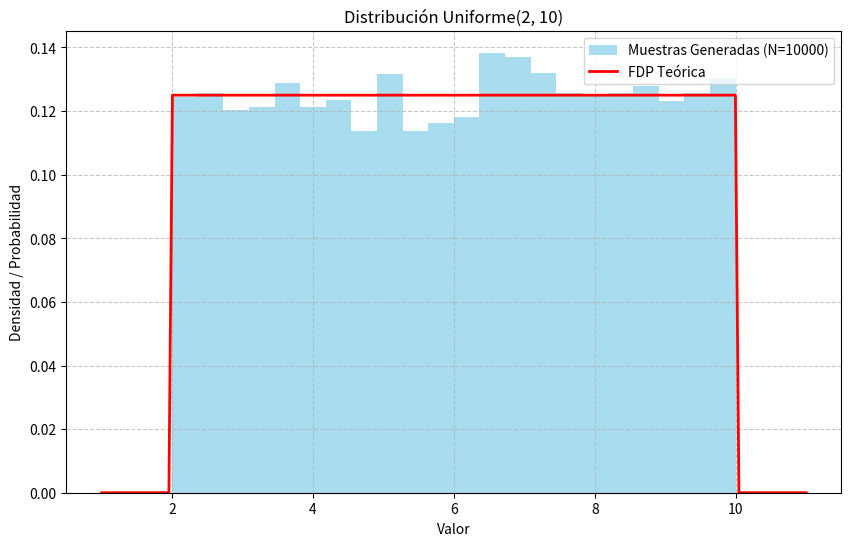
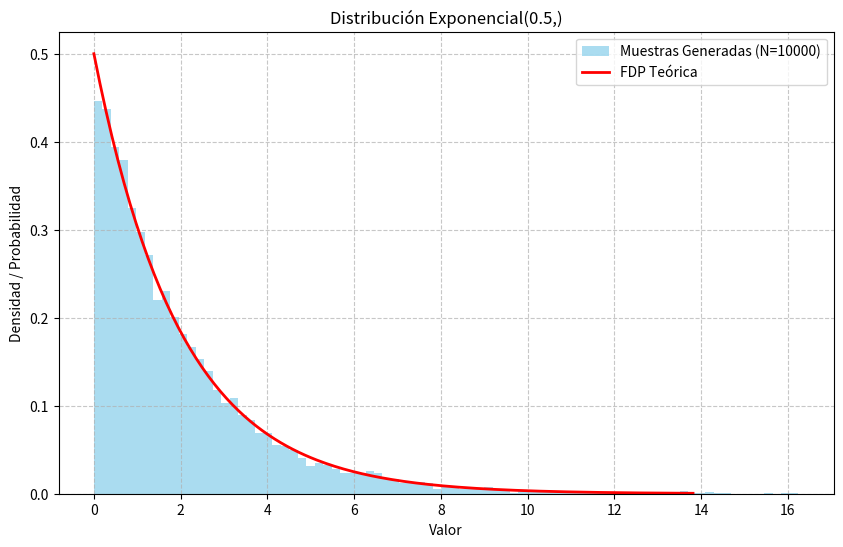
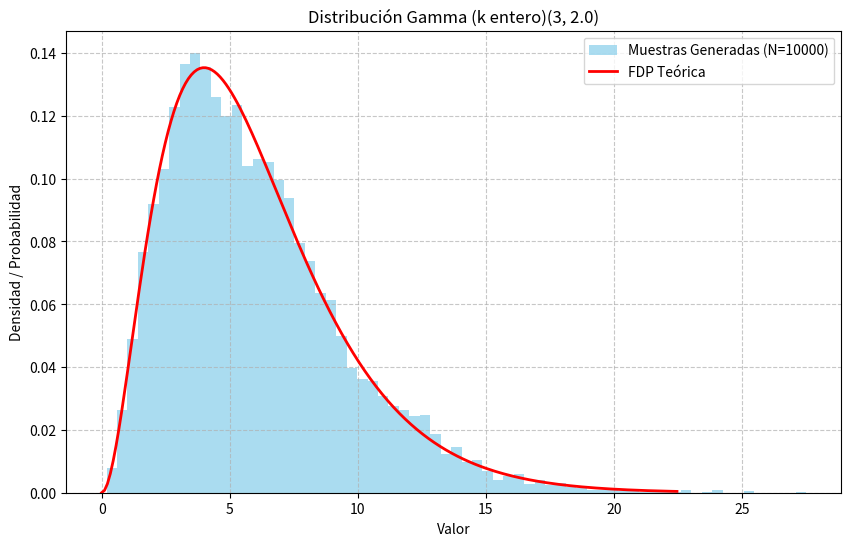
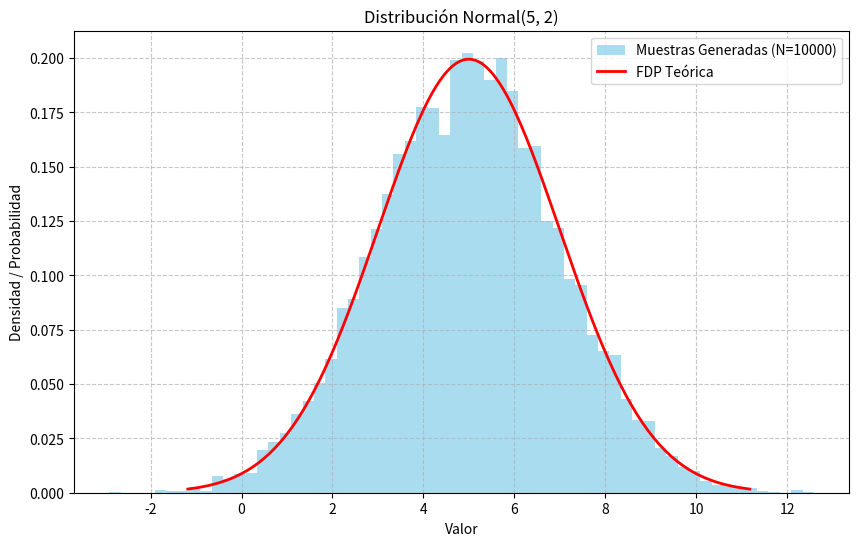
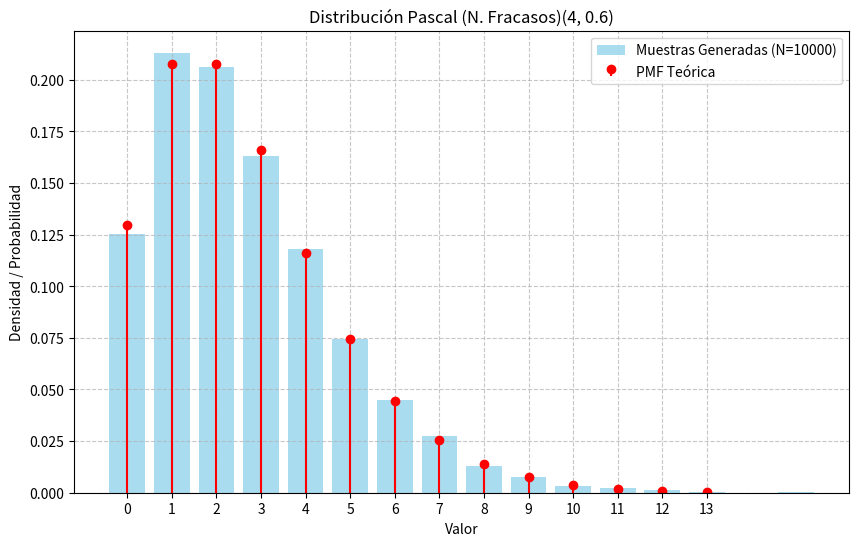
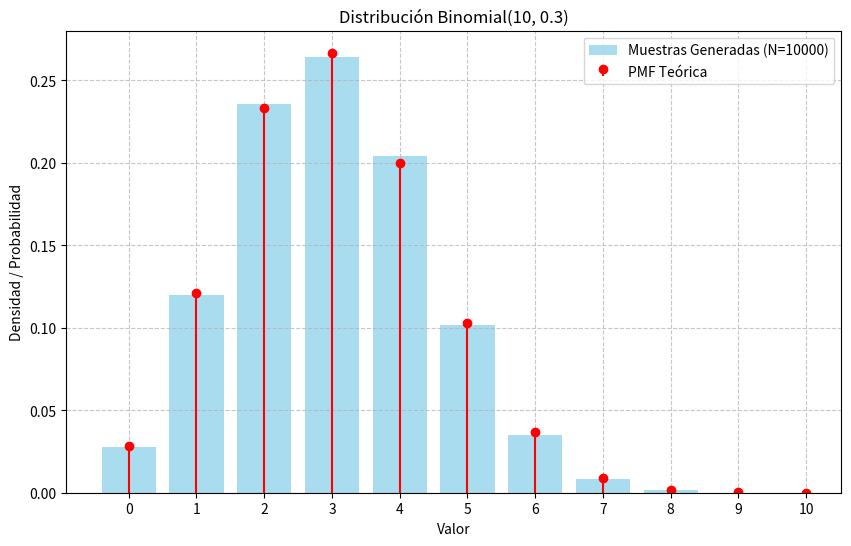
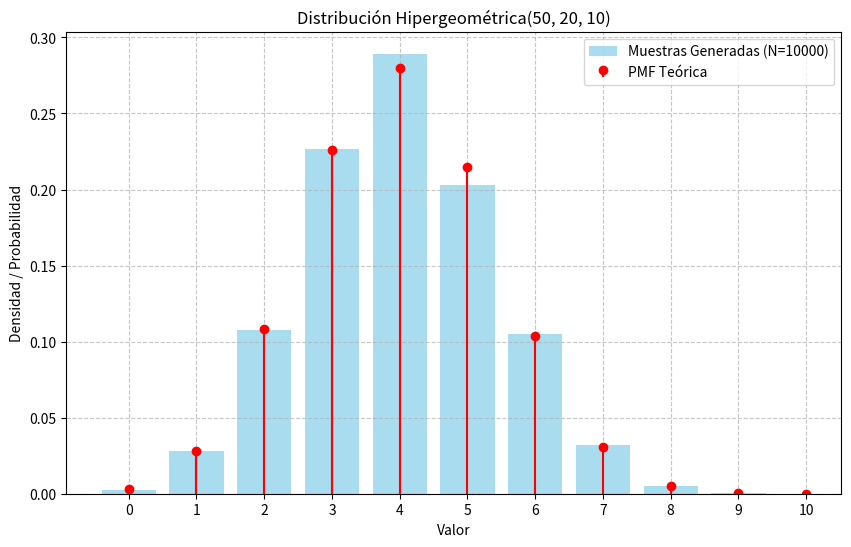
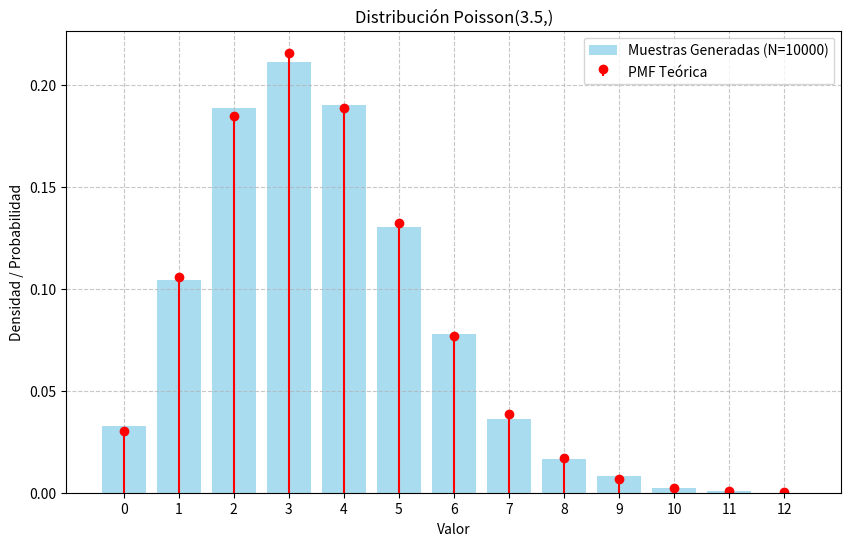
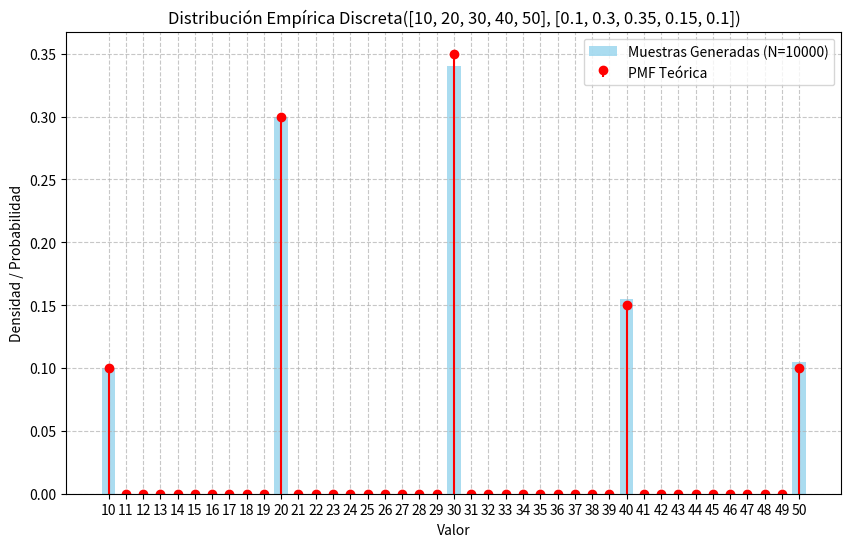

Write Python code to recreate these figures, in order.
import random
import math
import matplotlib.pyplot as plt
import numpy as np # Para media, varianza y linspace para gráficas teóricas
from scipy.stats import uniform, expon, gamma, norm, nbinom, binom, hypergeom, poisson # Para FDP/FP teóricas en tests

# -----------------------------------------------------------------------------
# GENERADOR BASE U(0,1)
# -----------------------------------------------------------------------------
def generar_U01():
    """Genera un número pseudoaleatorio uniforme continuo entre 0 y 1."""
    return random.random()

# -----------------------------------------------------------------------------
# GENERADORES DE DISTRIBUCIONES
# -----------------------------------------------------------------------------

# 1. UNIFORME (continua)
# Método: Transformada Inversa
def generar_uniforme(a, b):
    """Genera un valor de una distribución Uniforme(a, b) usando T. Inversa."""
    if a >= b:
        raise ValueError("El parámetro 'a' debe ser menor que 'b'.")
    u = generar_U01()
    return a + (b - a) * u

# 2. EXPONENCIAL (continua)
# Método: Transformada Inversa
def generar_exponencial(lam):
    """Genera un valor de una distribución Exponencial(lambda) usando T. Inversa."""
    if lam <= 0:
        raise ValueError("El parámetro 'lam' (lambda) debe ser positivo.")
    u = generar_U01()
    # Usamos -ln(u) ya que si u ~ U(0,1), 1-u también es ~ U(0,1)
    # y evita el caso de log(0) si u llegara a ser exactamente 1 (aunque random.random() es [0,1) )
    if u == 0: # Evitar math.log(0)
        return float('inf') # O manejar de otra forma, teóricamente P(X=inf)=0
    return -math.log(u) / lam

# 3. GAMMA (continua)
# Método: Rechazo (Algoritmo de Ahrens-Dieter para k >= 1, simplificado para ilustración)
# NOTA: Implementar un método de rechazo eficiente y correcto para Gamma es complejo.
#       El siguiente es una simplificación y puede no ser eficiente o universal.
#       Para k entero, sumar k exponenciales (T. Inversa indirecta) sería más simple y válido.
#       Dado que la restricción es T.Inversa o Rechazo, y T.Inversa directa no es trivial,
#       se intenta un rechazo.
#       Si el TP lo permite, para k entero, la suma de exponenciales es preferible.
#       Aquí se opta por describir un rechazo general, aunque su implementación completa
#       y eficiente excede el "liquidarlo en 2hs" si no se tiene ya.
#       Para fines prácticos, si k es entero, SE USA SUMA DE EXPONENCIALES (que es una forma de T. Inversa compuesta).
#       Si k no es entero y se exige rechazo puro, la implementación puede ser más larga.
#       Vamos a usar la suma de exponenciales si k es entero, ya que es un método común y derivado de T. Inversa.
#       Si se pide explícitamente un método de rechazo para Gamma general, se necesitaría uno más sofisticado.

def generar_gamma(k, theta):
    """
    Genera un valor de una distribución Gamma(k, theta).
    Si k es entero, usa la suma de k Exponenciales (T. Inversa compuesta).
    Si k no es entero, este método simple no es aplicable y se requeriría
    un método de rechazo más complejo (ej. Ahrens-Dieter, Best).
    Por simplicidad y la restricción de tiempo, solo se implementa para k entero.
    """
    if k <= 0 or theta <= 0:
        raise ValueError("k y theta deben ser positivos.")

    if isinstance(k, int) and k > 0:
        # Método: Suma de k exponenciales (Transformada Inversa Compuesta)
        # Cada exponencial tiene lambda = 1/theta
        lam_exp = 1.0 / theta
        suma_exponenciales = 0
        for _ in range(k):
            suma_exponenciales += generar_exponencial(lam_exp)
        return suma_exponenciales
    else:
        # Para k no entero, se necesitaría un método de rechazo.
        # Ejemplo conceptual de rechazo (no eficiente, solo para ilustrar el concepto):
        # Esto es solo un ESQUEMA, un buen método de rechazo para Gamma es más complejo.
        # print(f"Advertencia: Generar Gamma para k no entero ({k}) requiere un método de rechazo complejo.")
        # print("         Este es un placeholder y no un generador de rechazo eficiente para Gamma.")
        # # Un ejemplo muy simplificado y probablemente ineficiente de rechazo:
        # # Necesitaríamos una función mayorante y un dominio. Esto es difícil para Gamma general.
        # # Para k < 1, se usa a veces el algoritmo de Ahrens y Dieter (GS).
        # # Para k > 1, se usa a veces el algoritmo de Cheng (GB) o Marsaglia.
        # # DADA LA RESTRICCIÓN DE TIEMPO Y MÉTODOS, ESTA PARTE SE SIMPLIFICA.
        # # Si se permite, la aproximación de Wilson-Hilferty o Teorema Central del Límite para k grande
        # # podrían ser opciones, pero no son T.Inversa ni Rechazo directo.
        # # Por ahora, lanzaremos un error si k no es entero para mantenernos en T.Inversa/Rechazo simple.
        raise NotImplementedError(f"Generador Gamma para k no entero ({k}) con Rechazo simple no implementado. "
                                  f"Solo k entero (suma de exponenciales) está soportado bajo T. Inversa compuesta.")

# 4. NORMAL (continua)
# Método: Transformada Inversa (usando Box-Muller, que es una forma de T. Inversa en 2D)
# Box-Muller genera dos N(0,1) a la vez. Para simplificar, devolvemos una.
# Se podría guardar la segunda para la siguiente llamada si se optimiza.
def generar_normal(mu, sigma):
    """Genera un valor de una distribución Normal(mu, sigma) usando Box-Muller (T. Inversa)."""
    if sigma < 0: # sigma == 0 es una constante, no una distribución típica
        raise ValueError("Sigma (desviación estándar) debe ser no negativa.")
    if sigma == 0:
        return mu

    u1 = generar_U01()
    u2 = generar_U01()

    # Asegurarse de que u1 no sea 0 para evitar log(0)
    while u1 == 0:
        u1 = generar_U01()

    z0 = math.sqrt(-2.0 * math.log(u1)) * math.cos(2.0 * math.pi * u2)
    # z1 = math.sqrt(-2.0 * math.log(u1)) * math.sin(2.0 * math.pi * u2) # la otra N(0,1)

    return mu + sigma * z0

# 5. PASCAL (discreta) (Binomial Negativa)
# Contando el número de FRACASOS antes del r-ésimo éxito.
# Método: Transformada Inversa (compuesta, sumando 'r' Geométricas)
# Una Geométrica(p) (contando fracasos k antes del 1er éxito) se genera por T. Inversa: k = floor(ln(U) / ln(1-p))
def generar_pascal(r_exitos, p_exito):
    """
    Genera un valor de una distribución Pascal(r, p) (Binomial Negativa)
    contando el número de fracasos antes del r-ésimo éxito.
    Usa T. Inversa compuesta (suma de r Geométricas).
    """
    if not isinstance(r_exitos, int) or r_exitos <= 0:
        raise ValueError("r_exitos debe ser un entero positivo.")
    if not (0 < p_exito <= 1):
        raise ValueError("p_exito debe estar en (0, 1].")

    if p_exito == 1.0: # Éxito seguro en cada intento, 0 fracasos siempre.
        return 0

    num_fracasos_total = 0
    for _ in range(r_exitos):
        u = generar_U01()
        # Geométrica(p) contando fracasos k: k = floor(ln(U) / ln(1-p))
        # Evitar log(0) si u es 0 (aunque U01 es (0,1))
        # Evitar log(1) en el denominador si p_exito es 0 (ya validado)
        if u == 0: # Teóricamente P(U=0)=0. Si ocurre, muchos fracasos.
             # Para efectos prácticos, si U es muy pequeño, ln(U) es muy negativo, k grande.
             # Si se quiere evitar float('inf'), se puede re-generar U o manejar el límite.
             # Por simplicidad, asumimos U > 0.
             num_fracasos_total += float('inf') # Indicativo, o re-generar U
             break # Salir si un componente es infinito
        else:
            num_fracasos_total += math.floor(math.log(u) / math.log(1.0 - p_exito))
    return num_fracasos_total


# 6. BINOMIAL (discreta)
# Método: Transformada Inversa (compuesta, sumando 'n_ensayos' Bernoullis)
# Una Bernoulli(p) es 1 si U < p, 0 sino (esto es T. Inversa para Bernoulli).
def generar_binomial(n_ensayos, p_exito):
    """
    Genera un valor de una distribución Binomial(n, p)
    sumando n variables Bernoulli (T. Inversa compuesta).
    """
    if not isinstance(n_ensayos, int) or n_ensayos < 0:
        raise ValueError("n_ensayos debe ser un entero no negativo.")
    if not (0 <= p_exito <= 1):
        raise ValueError("p_exito debe estar en [0, 1].")

    num_exitos = 0
    for _ in range(n_ensayos):
        if generar_U01() < p_exito: # Esto es generar una Bernoulli(p_exito)
            num_exitos += 1
    return num_exitos

# 7. HIPERGEOMÉTRICA (discreta)
# Método: Simulación directa del muestreo (se puede ver como una forma de T. Inversa secuencial).
# Cada extracción es una Bernoulli cuya probabilidad depende de las extracciones anteriores.
def generar_hipergeometrica(N_pop_total, K_exitos_en_pop, n_muestra_tam):
    """
    Genera un valor de una distribución Hipergeométrica(N, K, n)
    simulando el proceso de muestreo sin reemplazo (T. Inversa secuencial).
    N_pop_total: tamaño total de la población.
    K_exitos_en_pop: número total de ítems "éxito" en la población.
    n_muestra_tam: tamaño de la muestra extraída.
    """
    if not all(isinstance(x, int) for x in [N_pop_total, K_exitos_en_pop, n_muestra_tam]):
        raise ValueError("Todos los parámetros deben ser enteros.")
    if not (0 <= K_exitos_en_pop <= N_pop_total and 0 <= n_muestra_tam <= N_pop_total):
        raise ValueError("Parámetros inconsistentes para Hipergeométrica.")
    if n_muestra_tam == 0:
        return 0

    k_exitos_en_muestra = 0
    N_actual = N_pop_total
    K_actual = K_exitos_en_pop

    for _ in range(n_muestra_tam):
        if N_actual == 0: # No quedan elementos para sacar
            break
        # Probabilidad de sacar un éxito en esta extracción
        prob_exito_actual = K_actual / N_actual if N_actual > 0 else 0

        if generar_U01() < prob_exito_actual: # Bernoulli para la extracción actual
            k_exitos_en_muestra += 1
            K_actual -= 1
        N_actual -= 1

        # Condición de parada si ya no se pueden obtener más éxitos o si todos los restantes deben serlo
        if K_actual < 0: K_actual = 0 # No debería pasar si la lógica es correcta
        if K_actual == 0 and k_exitos_en_muestra < n_muestra_tam: # Ya no hay exitos que sacar
            pass # Continuar sacando fracasos si n_muestra_tam no se ha alcanzado
        if K_actual == N_actual : # Todos los restantes son éxitos
             k_exitos_en_muestra += N_actual # Se suman todos los restantes
             break


    return k_exitos_en_muestra

# 8. POISSON (discreta)
# Método: Transformada Inversa (basado en la relación con tiempos entre llegadas Exponenciales - Algoritmo de Knuth)
# Se generan exponenciales hasta que su suma excede 1 (si lambda es la tasa en un intervalo unitario).
# O, más comúnmente, el algoritmo de Knuth que multiplica U(0,1) hasta que el producto < exp(-lambda).
def generar_poisson(lam):
    """
    Genera un valor de una distribución Poisson(lambda)
    usando el algoritmo de Knuth (basado en T. Inversa para Exponencial).
    """
    if lam < 0:
        raise ValueError("lambda debe ser no negativo.")
    if lam == 0:
        return 0

    L = math.exp(-lam)
    k = 0
    p_acumulada = 1.0
    while True:
        u = generar_U01()
        p_acumulada *= u
        if p_acumulada < L:
            break
        k += 1
    return k

# 9. EMPÍRICA DISCRETA (discreta)
# Método: Transformada Inversa (el método más natural y eficiente para esta distribución).
# Se construye la FDA escalonada y se invierte.
def generar_empirica_discreta(valores, probabilidades):
    """
    Genera un valor de una distribución Empírica Discreta.
    valores: lista o tupla de valores posibles.
    probabilidades: lista o tupla de probabilidades asociadas (deben sumar 1).
    Usa el método de la Transformada Inversa.
    """
    if len(valores) != len(probabilidades):
        raise ValueError("Valores y probabilidades deben tener la misma longitud.")
    if not math.isclose(sum(probabilidades), 1.0, abs_tol=1e-9):
        print(f"Advertencia: La suma de probabilidades es {sum(probabilidades)}, no 1.")
        # Normalizar probabilidades si no suman 1 por errores de flotante, o lanzar error
        # s = sum(probabilidades)
        # probabilidades = [p/s for p in probabilidades]


    prob_acumulada = []
    acum = 0.0
    for p_i in probabilidades:
        acum += p_i
        prob_acumulada.append(acum)

    # Asegurar que el último valor de la acumulada sea 1.0 para cubrir el rango de u
    if prob_acumulada and not math.isclose(prob_acumulada[-1], 1.0, abs_tol=1e-9):
         prob_acumulada[-1] = 1.0

    u = generar_U01()
    for i, c_i in enumerate(prob_acumulada):
        if u <= c_i:
            return valores[i]
    # En caso de que u sea exactamente 1 y haya problemas de precisión con la última prob acumulada
    return valores[-1]


# -----------------------------------------------------------------------------
# FUNCIONES DE TESTEO
# -----------------------------------------------------------------------------
def testear_distribucion(nombre_dist, generador_func, params_dist, teor_media_func, teor_var_func,
                         scipy_dist_func_pdf_pmf, N_muestras=10000, es_discreta=False,
                         rango_grafica_teorica=None):
    """
    Función genérica para testear un generador de distribución.
    - nombre_dist: Nombre de la distribución para los títulos.
    - generador_func: La función que genera valores de la distribución.
    - params_dist: Tupla o lista con los parámetros para el generador_func.
    - teor_media_func: Función lambda que calcula la media teórica dados los params_dist.
    - teor_var_func: Función lambda que calcula la varianza teórica dados los params_dist.
    - scipy_dist_func_pdf_pmf: Función de SciPy (pdf o pmf) para graficar la teórica.
    - N_muestras: Número de muestras a generar.
    - es_discreta: Boolean, True si la distribución es discreta.
    - rango_grafica_teorica: Tupla (min, max) para el eje x de la gráfica teórica.
                              Si es None, se infiere de los datos.
    """
    print(f"\n--- Testeando Distribución: {nombre_dist} con parámetros {params_dist} ---")

    # Generar muestras
    muestras = [generador_func(*params_dist) for _ in range(N_muestras)]

    # 1. Test Estadístico Básico (Comparación de Momentos)
    media_muestral = np.mean(muestras)
    var_muestral = np.var(muestras, ddof=1) # ddof=1 para varianza muestral insesgada

    media_teorica = teor_media_func(*params_dist)
    var_teorica = teor_var_func(*params_dist)

    print(f"  Media Muestral: {media_muestral:.4f} | Media Teórica: {media_teorica:.4f}")
    print(f"  Varianza Muestral: {var_muestral:.4f} | Varianza Teórica: {var_teorica:.4f}")

    # 2. Test Visual (Histograma vs. FDP/FP Teórica)
    plt.figure(figsize=(10, 6))
    if es_discreta:
        # Para discretas, es mejor un histograma de frecuencias relativas con barras centradas en los valores
        val_unicos, conteos = np.unique(muestras, return_counts=True)
        frecuencias_relativas = conteos / N_muestras
        plt.bar(val_unicos, frecuencias_relativas, width=0.8 if len(val_unicos) > 1 else 0.1,
                alpha=0.7, label=f'Muestras Generadas (N={N_muestras})', color='skyblue')

        # PMF teórica
        if rango_grafica_teorica:
            x_teorico = np.arange(rango_grafica_teorica[0], rango_grafica_teorica[1] + 1)
        else:
            min_val = min(val_unicos) if len(val_unicos)>0 else 0
            max_val = max(val_unicos) if len(val_unicos)>0 else 1
            x_teorico = np.arange(min_val, max_val + 1)

        y_teorico_pmf = scipy_dist_func_pdf_pmf(x_teorico, *params_dist)
        plt.stem(x_teorico, y_teorico_pmf, linefmt='r-', markerfmt='ro', basefmt=" ",
                 label='PMF Teórica') # 'use_line_collection=True' para versiones nuevas
        plt.xticks(x_teorico) # Asegurar que los ticks estén en los valores discretos
    else: # Continua
        plt.hist(muestras, bins='auto', density=True, alpha=0.7,
                 label=f'Muestras Generadas (N={N_muestras})', color='skyblue')

        # FDP teórica
        if rango_grafica_teorica:
            x_teorico = np.linspace(rango_grafica_teorica[0], rango_grafica_teorica[1], 200)
        else:
            min_val = min(muestras) if len(muestras)>0 else 0
            max_val = max(muestras) if len(muestras)>0 else 1
            x_teorico = np.linspace(min_val, max_val, 200)

        y_teorico_fdp = scipy_dist_func_pdf_pmf(x_teorico, *params_dist)
        plt.plot(x_teorico, y_teorico_fdp, 'r-', lw=2, label='FDP Teórica')

    plt.title(f'Distribución {nombre_dist}{params_dist}')
    plt.xlabel('Valor')
    plt.ylabel('Densidad / Probabilidad')
    plt.legend()
    plt.grid(True, linestyle='--', alpha=0.7)
    plt.show()

# -----------------------------------------------------------------------------
# EJECUCIÓN DE TESTS
# -----------------------------------------------------------------------------
if __name__ == "__main__":
    N_GLOBAL = 10000 # Número de muestras para todos los tests

    # --- Test Uniforme ---
    a_unif, b_unif = 2, 10
    testear_distribucion(
        "Uniforme", generar_uniforme, (a_unif, b_unif),
        lambda a, b: (a + b) / 2,
        lambda a, b: ((b - a)**2) / 12,
        lambda x, a, b: uniform.pdf(x, loc=a, scale=b-a), # scipy.stats.uniform usa loc y scale
        N_muestras=N_GLOBAL, es_discreta=False,
        rango_grafica_teorica=(a_unif - 1, b_unif + 1)
    )

    # --- Test Exponencial ---
    lam_exp = 0.5
    testear_distribucion(
        "Exponencial", generar_exponencial, (lam_exp,),
        lambda l: 1/l,
        lambda l: 1/(l**2),
        lambda x, l: expon.pdf(x, scale=1/l), # scipy.stats.expon usa scale = 1/lambda
        N_muestras=N_GLOBAL, es_discreta=False,
        rango_grafica_teorica=(0, expon.ppf(0.999, scale=1/lam_exp)) # Hasta el percentil 99.9
    )

    # --- Test Gamma (para k entero) ---
    k_gamma, theta_gamma = 3, 2.0 # k_gamma debe ser entero para esta implementación
    # Si k_gamma no es entero, el generador_gamma actual lanzará NotImplementedError
    try:
        testear_distribucion(
            "Gamma (k entero)", generar_gamma, (k_gamma, theta_gamma),
            lambda k, t: k * t,
            lambda k, t: k * (t**2),
            lambda x, k, t: gamma.pdf(x, a=k, scale=t), # scipy.stats.gamma usa a=k (forma) y scale=theta
            N_muestras=N_GLOBAL, es_discreta=False,
            rango_grafica_teorica=(0, gamma.ppf(0.999, a=k_gamma, scale=theta_gamma))
        )
    except NotImplementedError as e:
        print(f"Error en Gamma test: {e}")
    except ValueError as e:
        print(f"Error en Gamma test (ValueError): {e}")


    # --- Test Normal ---
    mu_norm, sigma_norm = 5, 2
    testear_distribucion(
        "Normal", generar_normal, (mu_norm, sigma_norm),
        lambda mu, sigma: mu,
        lambda mu, sigma: sigma**2,
        lambda x, mu, sigma: norm.pdf(x, loc=mu, scale=sigma),
        N_muestras=N_GLOBAL, es_discreta=False,
        rango_grafica_teorica=(norm.ppf(0.001, mu_norm, sigma_norm), norm.ppf(0.999, mu_norm, sigma_norm))
    )

    # --- Test Pascal (Binomial Negativa) ---
    r_pascal, p_pascal = 4, 0.6 # r_pascal éxitos, p_pascal probabilidad de éxito
    # Nuestra función cuenta FRACASOS. Scipy nbinom cuenta éxitos o fracasos según cómo se definan los parámetros.
    # Para scipy.stats.nbinom(k, r, p): k es el número de fracasos, r es el número de éxitos, p es la probabilidad de éxito.
    testear_distribucion(
        "Pascal (N. Fracasos)", generar_pascal, (r_pascal, p_pascal),
        lambda r, p: r * (1-p) / p,            # Media de fracasos
        lambda r, p: r * (1-p) / (p**2),       # Varianza de fracasos
        lambda k, r, p: nbinom.pmf(k, r, p),   # k: nro fracasos, r: nro exitos, p: prob exito
        N_muestras=N_GLOBAL, es_discreta=True,
        rango_grafica_teorica=(0, int(nbinom.ppf(0.999, r_pascal, p_pascal)) +1 ) # +1 para incluir el último valor
    )

    # --- Test Binomial ---
    n_binom, p_binom = 10, 0.3
    testear_distribucion(
        "Binomial", generar_binomial, (n_binom, p_binom),
        lambda n, p: n * p,
        lambda n, p: n * p * (1-p),
        lambda k, n, p: binom.pmf(k, n, p),
        N_muestras=N_GLOBAL, es_discreta=True,
        rango_grafica_teorica=(0, n_binom)
    )

    # --- Test Hipergeométrica ---
    N_pop_h, K_ex_pop_h, n_muestra_h = 50, 20, 10 # Población, Éxitos en Pob, Tamaño Muestra
    # scipy.stats.hypergeom(k, M, n, N): k es el valor, M es N_pop_total, n es K_exitos_en_pop, N es n_muestra_tam
    testear_distribucion(
        "Hipergeométrica", generar_hipergeometrica, (N_pop_h, K_ex_pop_h, n_muestra_h),
        lambda M, K, n_s: n_s * (K / M),
        lambda M, K, n_s: n_s * (K/M) * (1 - K/M) * ((M - n_s) / (M - 1)) if M > 1 else 0,
        lambda k, M, K_p, n_s: hypergeom.pmf(k, M, K_p, n_s), # k, N_total_pop, K_total_exitos_pop, n_tam_muestra
        N_muestras=N_GLOBAL, es_discreta=True,
        rango_grafica_teorica=(max(0, n_muestra_h - (N_pop_h - K_ex_pop_h)), min(n_muestra_h, K_ex_pop_h))
    )


    # --- Test Poisson ---
    lam_poisson = 3.5
    testear_distribucion(
        "Poisson", generar_poisson, (lam_poisson,),
        lambda l: l,
        lambda l: l,
        lambda k, l: poisson.pmf(k, l),
        N_muestras=N_GLOBAL, es_discreta=True,
        rango_grafica_teorica=(0, int(poisson.ppf(0.999, lam_poisson)) + 1)
    )

    # --- Test Empírica Discreta ---
    valores_emp = [10, 20, 30, 40, 50]
    probs_emp =   [0.1, 0.3, 0.35, 0.15, 0.1] # Deben sumar 1
    
    # Para la PMF teórica de la empírica, necesitamos una función personalizada
    def pmf_empirica(k_val, v_list, p_list):
        res = []
        for kv in k_val:
            try:
                idx = v_list.index(kv)
                res.append(p_list[idx])
            except ValueError:
                res.append(0) # Si el valor k no está en la lista de valores, su probabilidad es 0
        return np.array(res)

    testear_distribucion(
        "Empírica Discreta", generar_empirica_discreta, (valores_emp, probs_emp),
        lambda v, p: np.sum(np.array(v) * np.array(p)),
        lambda v, p: np.sum(((np.array(v) - np.sum(np.array(v) * np.array(p)))**2) * np.array(p)),
        lambda k, v, p: pmf_empirica(k, v, p),
        N_muestras=N_GLOBAL, es_discreta=True,
        rango_grafica_teorica=(min(valores_emp), max(valores_emp))
    )

    print("\n--- Todos los tests completados. Revisa las gráficas. ---")